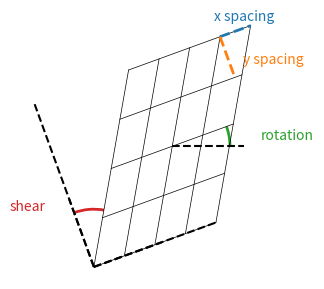

Python code for this plot:
import numpy as np
import matplotlib.pyplot as plt


side = 900.0

plt.figure(figsize=(3,3))

nrows = 6
spacing = 180.0
farm_width = (nrows-1)*spacing


nrows = 5
ncols = 5
farm_width = 900.0
farm_height = 1200.0
xlocs = np.linspace(0.0,farm_width,ncols)
ylocs = np.linspace(0.0,farm_height,nrows)

center_x = 500.0
center_y = 400.0
shear = np.deg2rad(30.0)
rotation = np.deg2rad(20.0)

y_spacing = ylocs[1]-ylocs[0]
x_spacing = xlocs[1]-xlocs[0]

max_x = farm_width + (nrows-1)*y_spacing*np.tan(shear)
max_y = (nrows-1)*y_spacing
mean_x = 543.1686658980069
mean_y = 836.2038900585054

for i in range(nrows):
    row_x = np.array([0.0,farm_width])+ float(i)*y_spacing*np.tan(shear)
    row_y = np.array([y_spacing*i,y_spacing*i])
    # rotate
    rotate_x = np.cos(rotation)*row_x - np.sin(rotation)*row_y
    rotate_y = np.sin(rotation)*row_x + np.cos(rotation)*row_y
    # move center of grid
    rotate_x = (rotate_x - mean_x) + center_x
    rotate_y = (rotate_y - mean_y) + center_y

    plt.plot(rotate_x,rotate_y,linewidth=0.5,color="black")


for i in range(ncols):
    col_x = np.array([x_spacing*i,x_spacing*i+farm_height*np.tan(shear)])
    col_y = np.array([0.0,farm_height])
    # rotate
    rotate_x = np.cos(rotation)*col_x - np.sin(rotation)*col_y
    rotate_y = np.sin(rotation)*col_x + np.cos(rotation)*col_y
    # move center of grid
    rotate_x = (rotate_x - mean_x) + center_x
    rotate_y = (rotate_y - mean_y) + center_y

    plt.plot(rotate_x,rotate_y,linewidth=0.5,color="black")

plt.plot([center_x,center_x+500],[center_y,center_y],'--k')

from matplotlib import patches
e1 = patches.Arc((center_x, center_y), 800.0, 800.0,
                 theta1=0.0,theta2=np.rad2deg(rotation),color="C2",linewidth=2)
plt.gca().add_patch(e1)
L = 500.0
plt.plot([-43.16,-43.16-L*np.sin(rotation)],[-436.2,-436.2+L*np.cos(rotation)],'--k')
plt.plot([-43.16,-43.16+L*np.cos(rotation)],[-436.2,-436.2+L*np.sin(rotation)],'--k')
e2 = patches.Arc((-43.16, -436.2), 800.0, 800.0,
                 theta1=90.0+np.rad2deg(rotation)-np.rad2deg(shear),theta2=90.0+np.rad2deg(rotation),
                 color="C3",linewidth=2)
plt.gca().add_patch(e2)

plt.plot([831,1044],[1159,1236],"--",color="C0",linewidth=2)
plt.plot([831,831+y_spacing*np.sin(rotation)],[1159,1159-y_spacing*np.cos(rotation)],'--',color="C1",linewidth=2)

plt.axis("off")
plt.xlim(-500.0,1100)
plt.ylim(-500.0,1300)

plt.plot([-43.16,-43.16-farm_height*np.sin(rotation)],[-436.2,-436.2+farm_height*np.cos(rotation)],'--k')
plt.plot([-43.16,-43.16+farm_width*np.cos(rotation)],[-436.2,-436.2+farm_width*np.sin(rotation)],'--k')

plt.text(center_x+800,center_y+75,"rotation",horizontalalignment="center",verticalalignment="center",color="C2")
plt.text(-500,-20,"shear",horizontalalignment="center",verticalalignment="center",color="C3")
plt.text(995,1300,"x spacing",horizontalalignment="center",verticalalignment="center",color="C0")
plt.text(1200,1000,"y spacing",horizontalalignment="center",verticalalignment="center",color="C1")


plt.axis("equal")
plt.tight_layout()
plt.savefig("grid_variables.pdf",transparent=True)
plt.show()